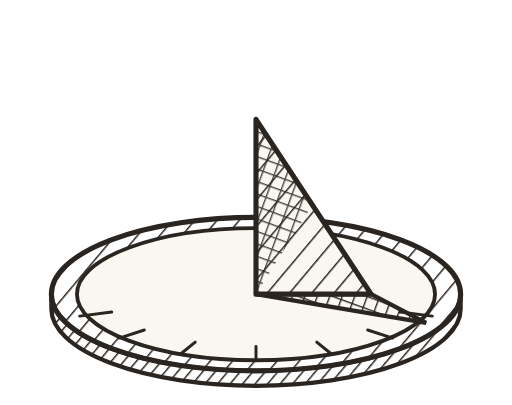
t = 0.00 s
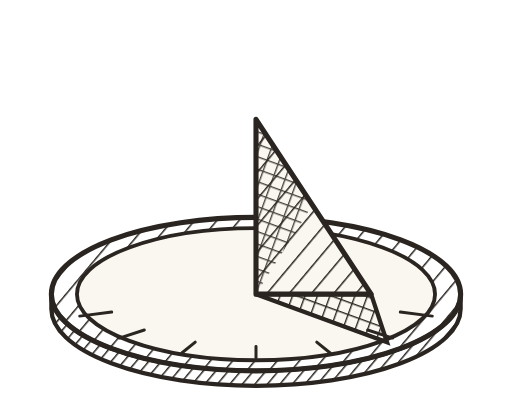
t = 1.72 s
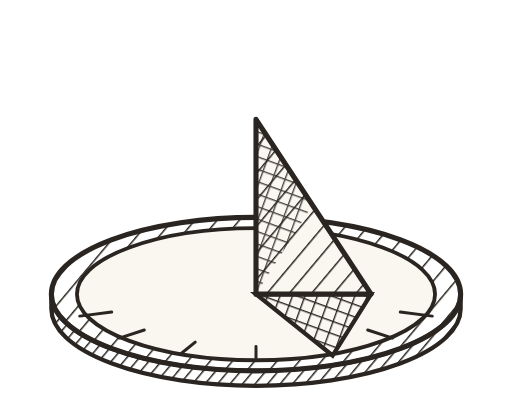
t = 3.44 s
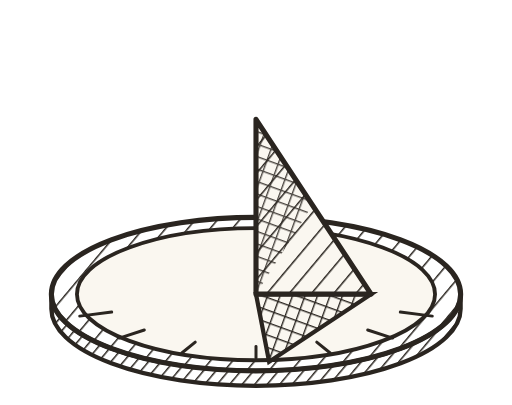
t = 5.16 s
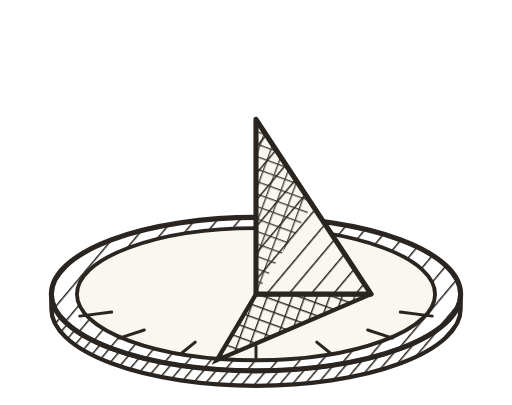
t = 6.53 s
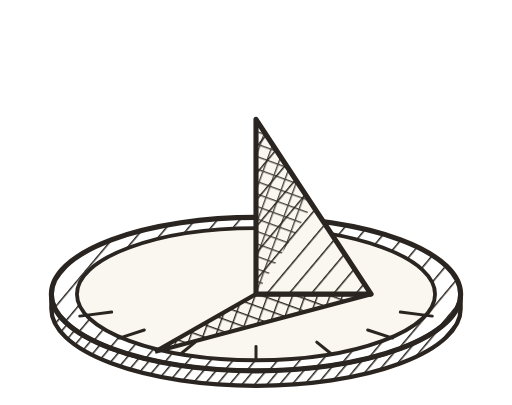
t = 8.25 s

The animated SVG that drew these frames (rendered in a browser with its animation timeline set to each time). Animation: 1 SMIL element (animate=1); frames cover the first 8.25 s, repeats indefinitely.

<svg width="240" height="190" viewBox="0 0 240 190" xmlns="http://www.w3.org/2000/svg">
<!-- Engraved set: copperplate register. Tone is carried by hatching, not by
     fills, so at distance the texture dissolves to grey instead of vanishing
     the way a thin outline does. -->
<defs>
  <pattern id="eg-s-h" width="8" height="8" patternUnits="userSpaceOnUse" patternTransform="rotate(40)">
    <line x1="0" y1="0" x2="0" y2="8" stroke="#2A2520" stroke-width="1.4"/>
  </pattern>
  <pattern id="eg-s-d" width="4.5" height="4.5" patternUnits="userSpaceOnUse" patternTransform="rotate(40)">
    <line x1="0" y1="0" x2="0" y2="4.5" stroke="#2A2520" stroke-width="1.4"/>
  </pattern>
  <pattern id="eg-s-x" width="5.5" height="5.5" patternUnits="userSpaceOnUse" patternTransform="rotate(20)">
    <line x1="0" y1="0" x2="0" y2="5.5" stroke="#2A2520" stroke-width="1.3"/>
    <line x1="0" y1="0" x2="5.5" y2="0" stroke="#2A2520" stroke-width="1.3"/>
  </pattern>
</defs>
<path d="M24 145 A96 36 0 0 0 216 145 L216 138 A96 36 0 0 1 24 138 Z" fill="url(#eg-s-d)" stroke="#2A2520" stroke-width="2"/>
<ellipse cx="120" cy="138" rx="96" ry="36" fill="url(#eg-s-h)" stroke="#2A2520" stroke-width="2.4"/>
<ellipse cx="120" cy="138" rx="84" ry="31" fill="#FAF7F0" stroke="#2A2520" stroke-width="1.8"/>
<g stroke="#2A2520" stroke-width="1.4" stroke-linecap="round">
  <line x1="202.7" y1="148.3" x2="187.7" y2="146.4"/>
  <line x1="184.1" y1="158.6" x2="172.4" y2="154.8"/>
  <line x1="154.8" y1="165.6" x2="148.5" y2="160.5"/>
  <line x1="120" y1="168" x2="120" y2="162.5"/>
  <line x1="85.2" y1="165.6" x2="91.5" y2="160.5"/>
  <line x1="55.9" y1="158.6" x2="67.6" y2="154.8"/>
  <line x1="37.3" y1="148.3" x2="52.3" y2="146.4"/>
</g>
<path d="M120 138 L174 138 L199.8 151.5 Z" fill="url(#eg-s-x)" stroke="#2A2520" stroke-width="2">
  <animate attributeName="d" values="M120 138 L174 138 L199.8 151.5 Z;M120 138 L174 138 L186.2 159.1 Z;M120 138 L174 138 L167.3 165.0 Z;M120 138 L174 138 L144.6 168.7 Z;M120 138 L174 138 L120.0 170.0 Z;M120 138 L174 138 L95.4 168.7 Z;M120 138 L174 138 L72.7 165.0 Z;M120 138 L174 138 L53.8 159.1 Z;M120 138 L174 138 L40.2 151.5 Z" dur="11s" repeatCount="indefinite"/>
</path>
<path d="M120 138 L120 56 L174 138 Z" fill="#FAF7F0"/>
<path d="M120 138 L120 56 L174 138 Z" fill="url(#eg-s-h)" stroke="#2A2520" stroke-width="2.4" stroke-linejoin="round"/>
<path d="M120 138 L120 56 L146 97 Z" fill="url(#eg-s-x)" stroke="none" opacity="0.85"/>
</svg>
